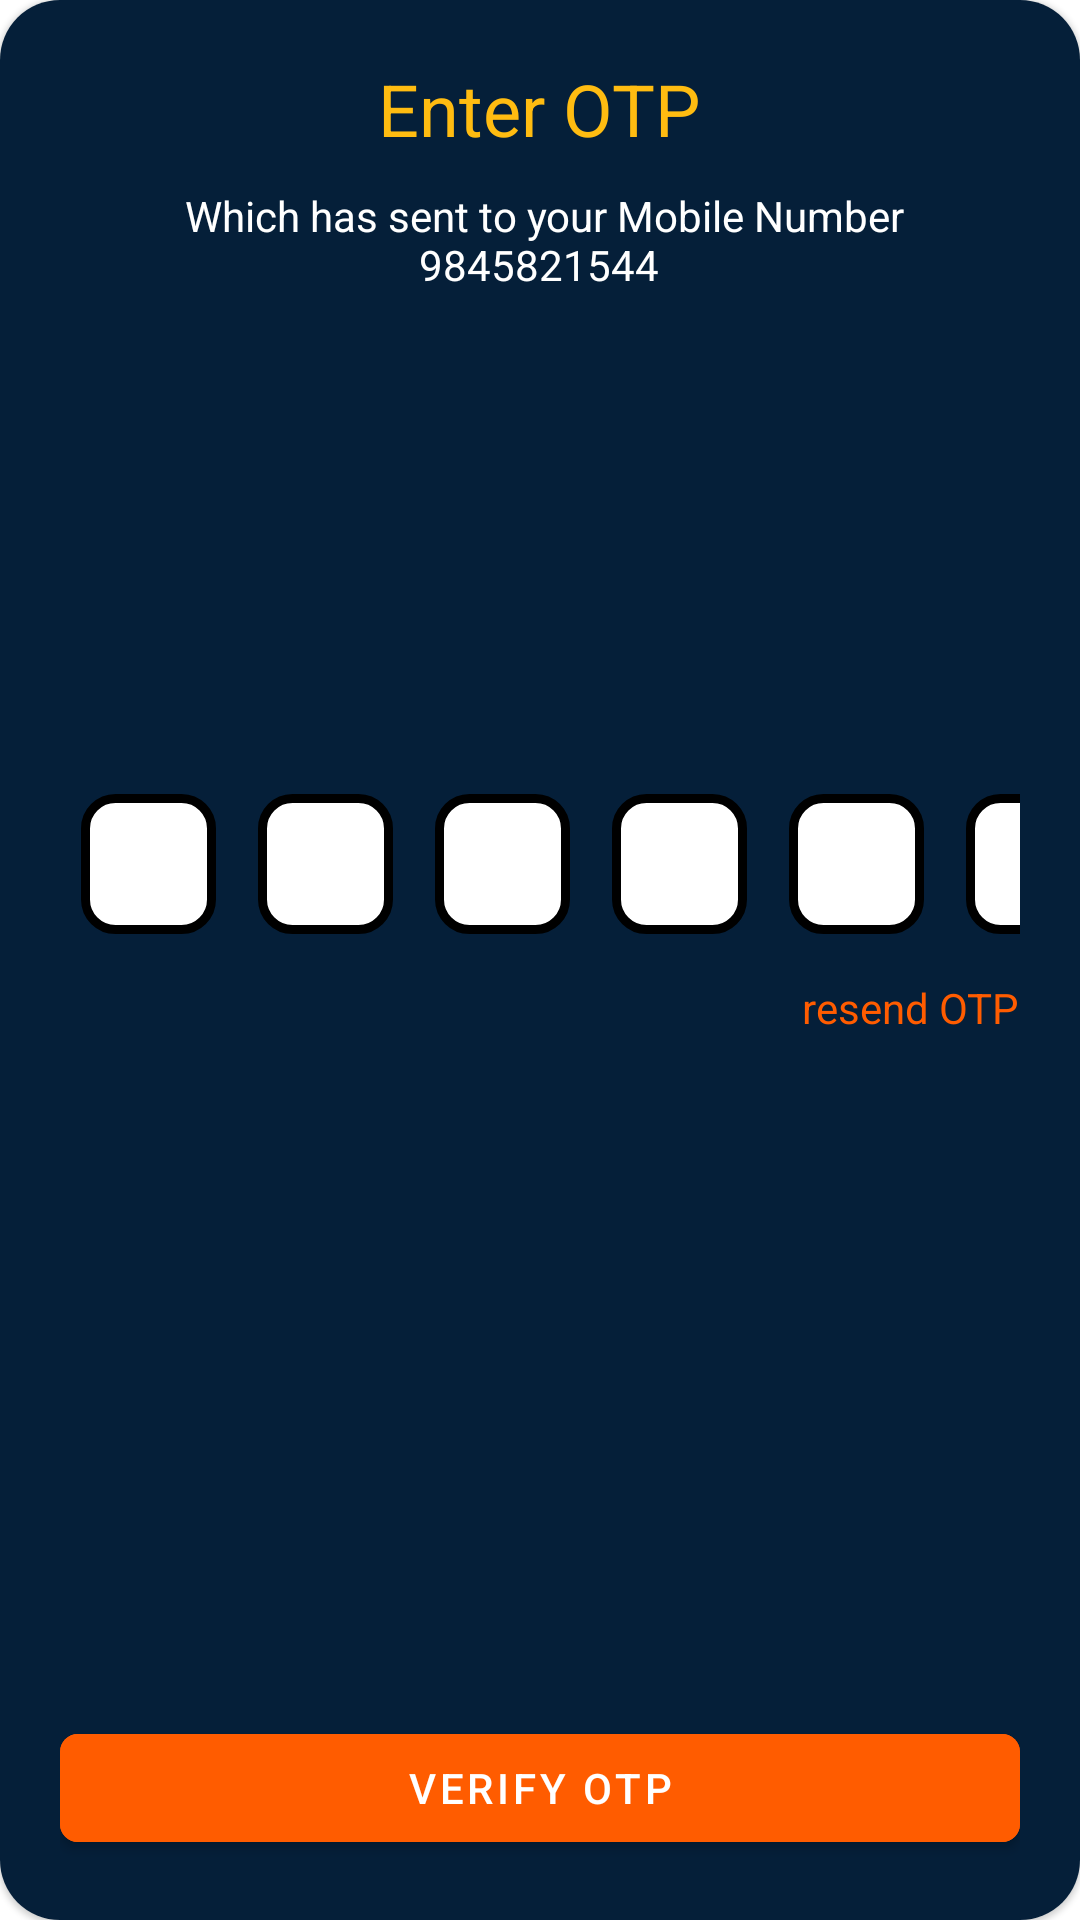

Write the Android layout XML for this screen, with the resource values it uses.
<!-- AndroidManifest.xml: application theme Theme.Homify -->
<!-- res/layout/bottomsheet_otp.xml -->
<?xml version="1.0" encoding="utf-8"?>
<layout xmlns:android="http://schemas.android.com/apk/res/android"
    xmlns:app="http://schemas.android.com/apk/res-auto">

    <com.google.android.material.card.MaterialCardView
        android:layout_width="match_parent"
        android:layout_height="match_parent"
        app:cardCornerRadius="20dp">

        <LinearLayout
            android:background="@color/primary_colour"
            android:layout_width="match_parent"
            android:layout_height="match_parent"
            android:orientation="vertical"
            android:padding="20dp">

            <TextView
                android:layout_width="wrap_content"
                android:layout_height="wrap_content"
                android:layout_gravity="center"
                android:text="Enter OTP"
                android:textColor="@color/yellowClour"
                android:textSize="24sp" />

            <TextView
                android:id="@+id/tvMobileNumberShow"
                android:layout_width="259dp"
                android:layout_height="wrap_content"
                android:layout_gravity="center"
                android:layout_marginTop="10dp"
                android:layout_marginBottom="147dp"
                android:gravity="center"
                android:text=" Which has sent to your Mobile Number 9845821544"
                android:textColor="@color/white" />

            <LinearLayout
                android:layout_width="wrap_content"
                android:layout_height="wrap_content"
                android:layout_gravity="center"
                android:layout_marginTop="20dp">

                <EditText
                    android:layout_marginHorizontal="7dp"
                    android:background="@drawable/rectangle"
                    android:id="@+id/et1"
                    android:layout_width="45dp"
                    android:layout_height="wrap_content"
                    android:inputType="number"
                    android:maxLength="1"
                    android:gravity="center"
                    android:textSize="35sp" />

                <EditText
                    android:layout_marginHorizontal="7dp"
                    android:background="@drawable/rectangle"
                    android:id="@+id/et2"
                    android:layout_width="45dp"
                    android:layout_height="wrap_content"
                    android:inputType="number"
                    android:maxLength="1"
                    android:gravity="center"
                    android:textSize="35sp" />

                <EditText
                    android:layout_marginHorizontal="7dp"
                    android:background="@drawable/rectangle"
                    android:id="@+id/et3"
                    android:layout_width="45dp"
                    android:layout_height="wrap_content"
                    android:inputType="number"
                    android:maxLength="1"
                    android:gravity="center"
                    android:textSize="35sp" />

                <EditText
                    android:layout_marginHorizontal="7dp"
                    android:background="@drawable/rectangle"
                    android:id="@+id/et4"
                    android:layout_width="45dp"
                    android:layout_height="wrap_content"
                    android:inputType="number"
                    android:maxLength="1"
                    android:gravity="center"
                    android:textSize="35sp" />

                <EditText
                    android:layout_marginHorizontal="7dp"
                    android:background="@drawable/rectangle"
                    android:id="@+id/et5"
                    android:layout_width="45dp"
                    android:layout_height="wrap_content"
                    android:inputType="number"
                    android:maxLength="1"
                    android:gravity="center"
                    android:textSize="35sp" />

                <EditText
                    android:layout_marginHorizontal="7dp"
                    android:background="@drawable/rectangle"
                    android:id="@+id/et6"
                    android:layout_width="45dp"
                    android:layout_height="wrap_content"
                    android:inputType="number"
                    android:maxLength="1"
                    android:gravity="center"
                    android:textSize="35sp" />

            </LinearLayout>

            <TextView
                android:layout_marginTop="15dp"
                android:layout_gravity="end"
                android:textColor="@color/secondary_colour"
                android:layout_marginBottom="131dp"
                android:id="@+id/resendOTP"
                android:text="resend OTP"
                android:layout_width="wrap_content"
                android:layout_height="wrap_content"/>

            <LinearLayout
                android:layout_width="match_parent"
                android:layout_height="match_parent"
                android:gravity="bottom"
                android:orientation="vertical">


                    <com.google.android.material.button.MaterialButton
                        android:id="@+id/continueGoogleRegister"
                        android:layout_width="match_parent"
                        android:layout_height="wrap_content"
                        android:backgroundTint="@color/secondary_colour"
                        android:text="Verify OTP"
                        app:cornerRadius="6dp"
                        android:textColor="@color/white" />



            </LinearLayout>

        </LinearLayout>

    </com.google.android.material.card.MaterialCardView>
</layout>
<!-- resources referenced by this layout -->
<resources>
  <color name="primary_colour">#051F39</color>
  <color name="secondary_colour">#FF5C00</color>
  <color name="white">#FFFFFFFF</color>
  <color name="yellowClour">#FFBC11</color>
  <!-- drawable rectangle (drawable) -->
  <?xml version="1.0" encoding="UTF-8"?>
  <shape xmlns:android="http://schemas.android.com/apk/res/android">
      <stroke
          android:width="3dp"
          android:color="#000000" />
      <corners android:radius="10dp" />
  
      <solid
          android:color="@color/white"/>
      <padding
          android:bottom="0dp"
          android:left="0dp"
          android:right="0dp"
          android:top="0dp" />
  </shape>
  <style name="Theme.Homify" parent="Theme.MaterialComponents.DayNight.NoActionBar">
          
          <item name="colorPrimary">@color/primary_colour</item>
          <item name="colorPrimaryVariant">@color/primary_colour</item>
          <item name="colorOnPrimary">@color/white</item>
          
          <item name="colorSecondary">@color/teal_200</item>
          <item name="colorSecondaryVariant">@color/teal_700</item>
          <item name="colorOnSecondary">@color/black</item>
          
          <item name="android:statusBarColor" tools:targetApi="l">?attr/colorPrimaryVariant</item>
          
      </style>
  <color name="teal_200">#FF03DAC5</color>
  <color name="teal_700">#FF018786</color>
  <color name="black">#FF000000</color>
</resources>
